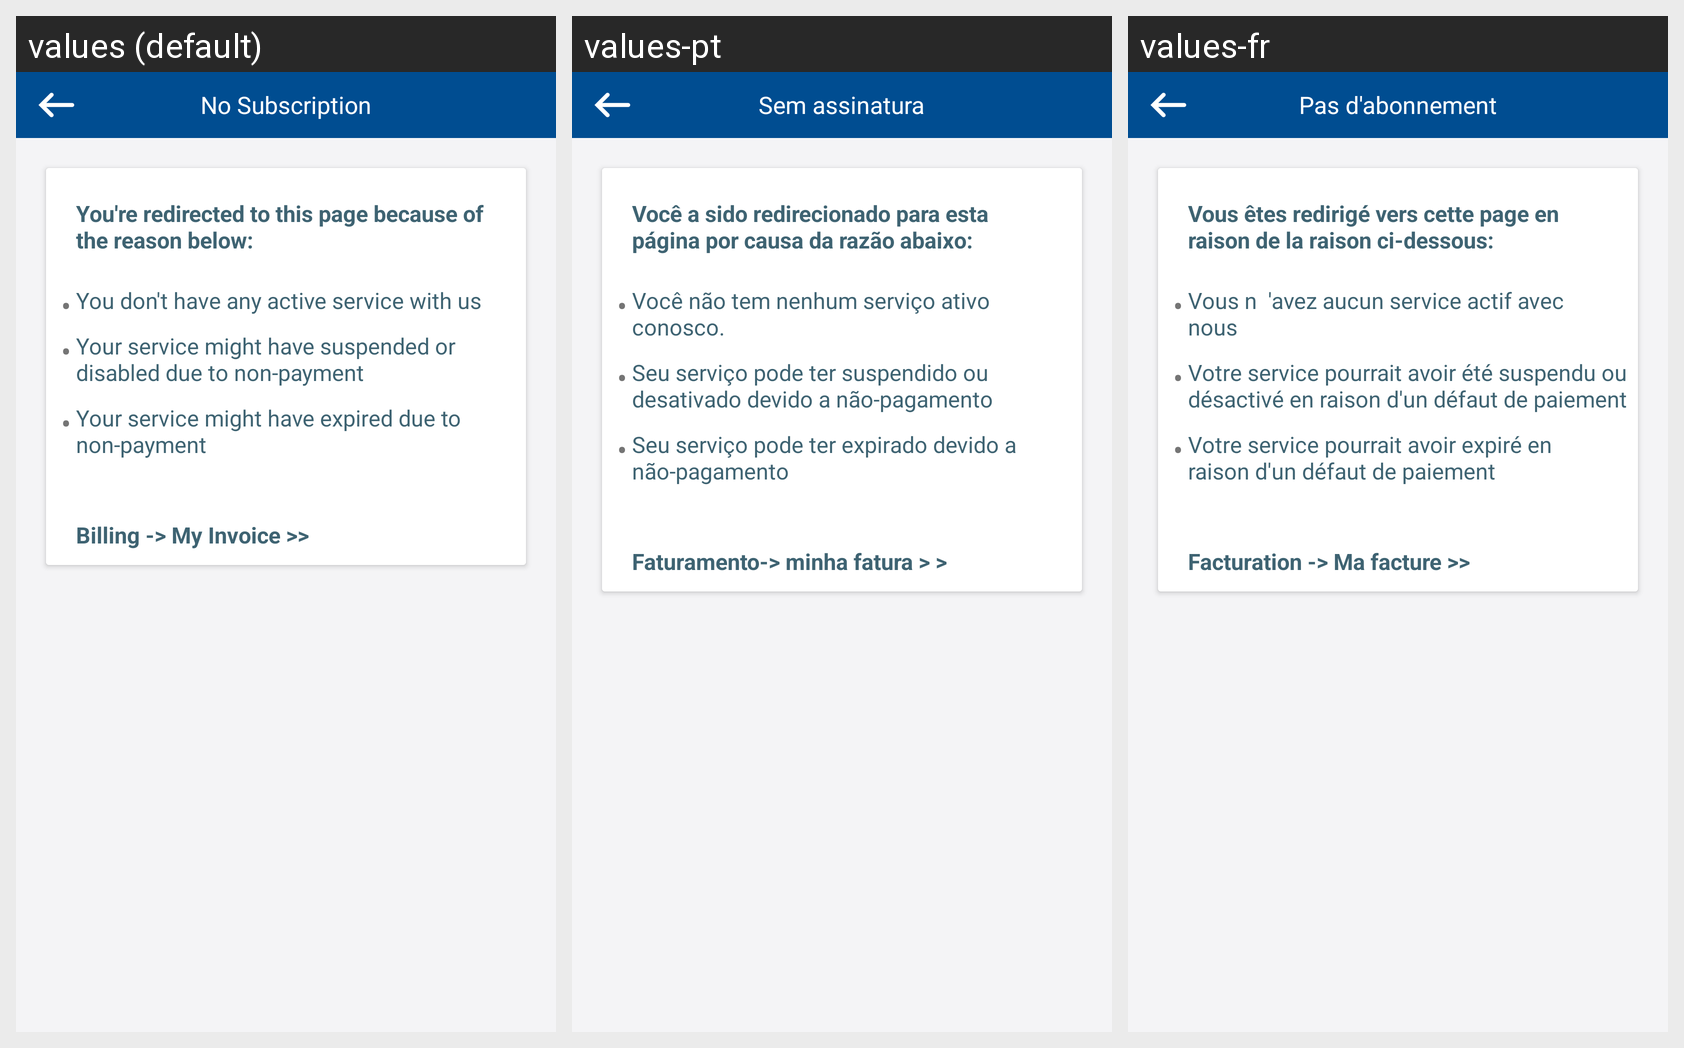

Locale-by-locale string values for the Android screen shown in this grid:
Android screen res/layout/fragment_no_susbription.xml rendered under 3 locales, left to right: values (default), values-pt, values-fr. Device: Nexus 5 (rendered at 1080×1920; each locale shown at half size, 540×960, under a caption strip naming it); theme AppTheme.
Strings drawn on this screen, with the default value and each locale's value (text and hints the layout hard-codes, and strings that could not be matched under every locale, appear in the picture but are not listed):

no_subscription_
  values: No Subscription
  values-pt: Sem assinatura
  values-fr: Pas d'abonnement

tv_reasons
  values: You're redirected to this page because of the reason below:
  values-pt: Você a sido redirecionado para esta página por causa da razão abaixo:
  values-fr: Vous êtes redirigé vers cette page en raison de la raison ci-dessous:

no_subscription_messag1
  values: You don't have any active service with us
  values-pt: Você não tem nenhum serviço ativo conosco.
  values-fr: Vous n  'avez aucun service actif avec nous

no_subscription_messag2
  values: Your service might have suspended or disabled due to non-payment
  values-pt: Seu serviço pode ter suspendido ou desativado devido a não-pagamento
  values-fr: Votre service pourrait avoir été suspendu ou désactivé en raison d'un défaut de paiement

no_subscription_messag3
  values: Your service might have expired due to non-payment
  values-pt: Seu serviço pode ter expirado devido a não-pagamento
  values-fr: Votre service pourrait avoir expiré en raison d'un défaut de paiement

tv_pay_your_invoice
  values: Billing -> My Invoice >>
  values-pt: Faturamento-> minha fatura > >
  values-fr: Facturation -> Ma facture >>
